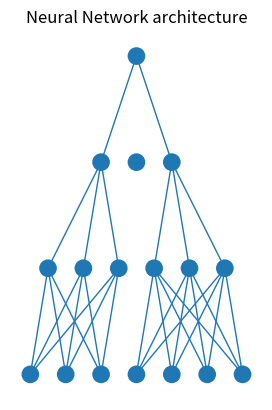

This figure's Python source:
"""
Created on Apr 20, 2017

[redacted]
#Modified version of a deep neural network diagram code
#Partly obtained from a discussion on www.stackoverflow.com- and
#modified for personal use for my thesis.
"""
from matplotlib import pyplot
from math import cos, sin, atan
import numpy as np

# Define the number of neurons in each layer
class Neuron:
    def __init__(self, x, y):
        self.x = x
        self.y = y

    def draw(self):
        circle = pyplot.Circle((self.x, self.y), radius=neuron_radius, fill=True)
        pyplot.gca().add_patch(circle)


# Define class for each layer with number of connecting weights, number of neurons,
# And initialize. A provision is made to cater for the horizontal
# as well as vertical distances between layers. It also defines
# a function to draw the connecting weights, the individual neurons, too.
class Layer:
    def __init__(self, network, number_of_neurons, weights):
        self.previous_layer = self.__get_previous_layer(network)
        self.y = self.__calculate_layer_y_position()
        self.neurons = self.__intialise_neurons(number_of_neurons)
        self.weights = weights

    def __intialise_neurons(self, number_of_neurons):
        neurons = []
        x = self.__calculate_left_margin_so_layer_is_centered(number_of_neurons)
        for iteration in range(number_of_neurons):
            neuron = Neuron(x, self.y)
            neurons.append(neuron)
            x += horizontal_distance_between_neurons
        return neurons

    def __calculate_left_margin_so_layer_is_centered(self, number_of_neurons):
        return (
            horizontal_distance_between_neurons
            * (number_of_neurons_in_widest_layer - number_of_neurons)
            / 2
        )

    def __calculate_layer_y_position(self):
        if self.previous_layer:
            return self.previous_layer.y + vertical_distance_between_layers
        else:
            return 0

    def __get_previous_layer(self, network):
        if len(network.layers) > 0:
            return network.layers[-1]
        else:
            return None

    def __line_between_two_neurons(self, neuron1, neuron2, linewidth):
        angle = atan((neuron2.x - neuron1.x) / float(neuron2.y - neuron1.y))
        x_adjustment = neuron_radius * sin(angle)
        y_adjustment = neuron_radius * cos(angle)
        line_x_data = (neuron1.x - x_adjustment, neuron2.x + x_adjustment)
        line_y_data = (neuron1.y - y_adjustment, neuron2.y + y_adjustment)
        line = pyplot.Line2D(line_x_data, line_y_data, linewidth=linewidth)
        pyplot.gca().add_line(line)

    def draw(self):
        for this_layer_neuron_index in range(len(self.neurons)):
            neuron = self.neurons[this_layer_neuron_index]
            neuron.draw()
            if self.previous_layer:
                for previous_layer_neuron_index in range(
                    len(self.previous_layer.neurons)
                ):
                    previous_layer_neuron = self.previous_layer.neurons[
                        previous_layer_neuron_index
                    ]
                    weight = self.previous_layer.weights[
                        this_layer_neuron_index, previous_layer_neuron_index
                    ]
                    self.__line_between_two_neurons(
                        neuron, previous_layer_neuron, weight
                    )


# Appends the layers to each other, add neurons and defines the
# drawing area. It also scales the axes and provides labels.
class NeuralNetwork:
    def __init__(self):
        self.layers = []

    def add_layer(self, number_of_neurons, weights=None):
        layer = Layer(self, number_of_neurons, weights)
        self.layers.append(layer)

    def draw(self):
        for layer in self.layers:
            layer.draw()
        pyplot.axis("scaled")
        pyplot.axis("off")
        pyplot.title("Neural Network architecture", fontsize=12)
        pyplot.show()


# Execution starts here. Provide the weights as a matrix, or define weight entries from
# a file.
if __name__ == "__main__":
    vertical_distance_between_layers = 6
    horizontal_distance_between_neurons = 2
    neuron_radius = 0.5
    number_of_neurons_in_widest_layer = 7
    network = NeuralNetwork()
    # weights to convert from 10 outputs to 4 (decimal digits to their binary representation)
    # Matrices with rows as no. of weights, and columns as no. of neurons
    input_weights = np.array(
        [
            [1, 1, 1, 0, 0, 0, 0],
            [1, 1, 1, 0, 0, 0, 0],
            [1, 1, 1, 0, 0, 0, 0],
            [0, 0, 0, 1, 1, 1, 1],
            [0, 0, 0, 1, 1, 1, 1],
            [0, 0, 0, 1, 1, 1, 1],
        ]
    )
    colWeights1 = input_weights.shape
    h1h2_weights = np.array(
        [
            [1, 1, 1, 0, 0, 0],
            [0, 0, 0, 0, 0, 0],
            [0, 0, 0, 1, 1, 1],
            [0, 0, 0, 0, 0, 0],
            [0, 0, 0, 0, 0, 0],
            [0, 0, 0, 0, 0, 0],
            [0, 0, 0, 0, 0, 0],
        ]
    )
    colWeights2 = h1h2_weights.shape
    h2Outweights = np.array([[1, 0, 1]])
    colWeights3 = h2Outweights.shape
    network.add_layer(colWeights1[1], input_weights)
    network.add_layer(colWeights2[1], h1h2_weights)
    network.add_layer(colWeights3[1], h2Outweights)
    network.add_layer(1)
    network.draw()
